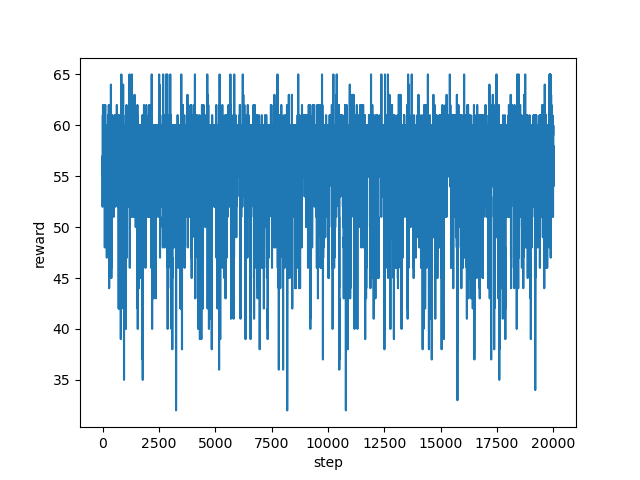

Source data for this figure (header and first rows):
step, reward
0, 55.0
1, 52.0
2, 56.0
3, 55.0
4, 57.0
5, 55.0
6, 56.0
7, 57.0
8, 56.0
9, 60.0
10, 55.0
11, 60.0
12, 56.0
13, 61.0
14, 57.0
15, 56.0
16, 57.0
17, 56.0
18, 56.0
19, 57.0
20, 62.0
21, 57.0
22, 60.0
23, 56.0
24, 57.0
25, 56.0
26, 56.0
27, 56.0
28, 56.0
29, 56.0
30, 56.0
31, 56.0
32, 56.0
33, 56.0
34, 56.0
35, 60.0
36, 60.0
37, 55.0
38, 57.0
39, 57.0
40, 57.0
41, 60.0
42, 58.0
43, 60.0
44, 59.0
45, 59.0
46, 56.0
47, 56.0
48, 56.0
49, 57.0
50, 55.0
51, 58.0
52, 58.0
53, 55.0
54, 55.0
55, 56.0
56, 60.0
57, 57.0
58, 56.0
59, 55.0
... 19,940 more rows
